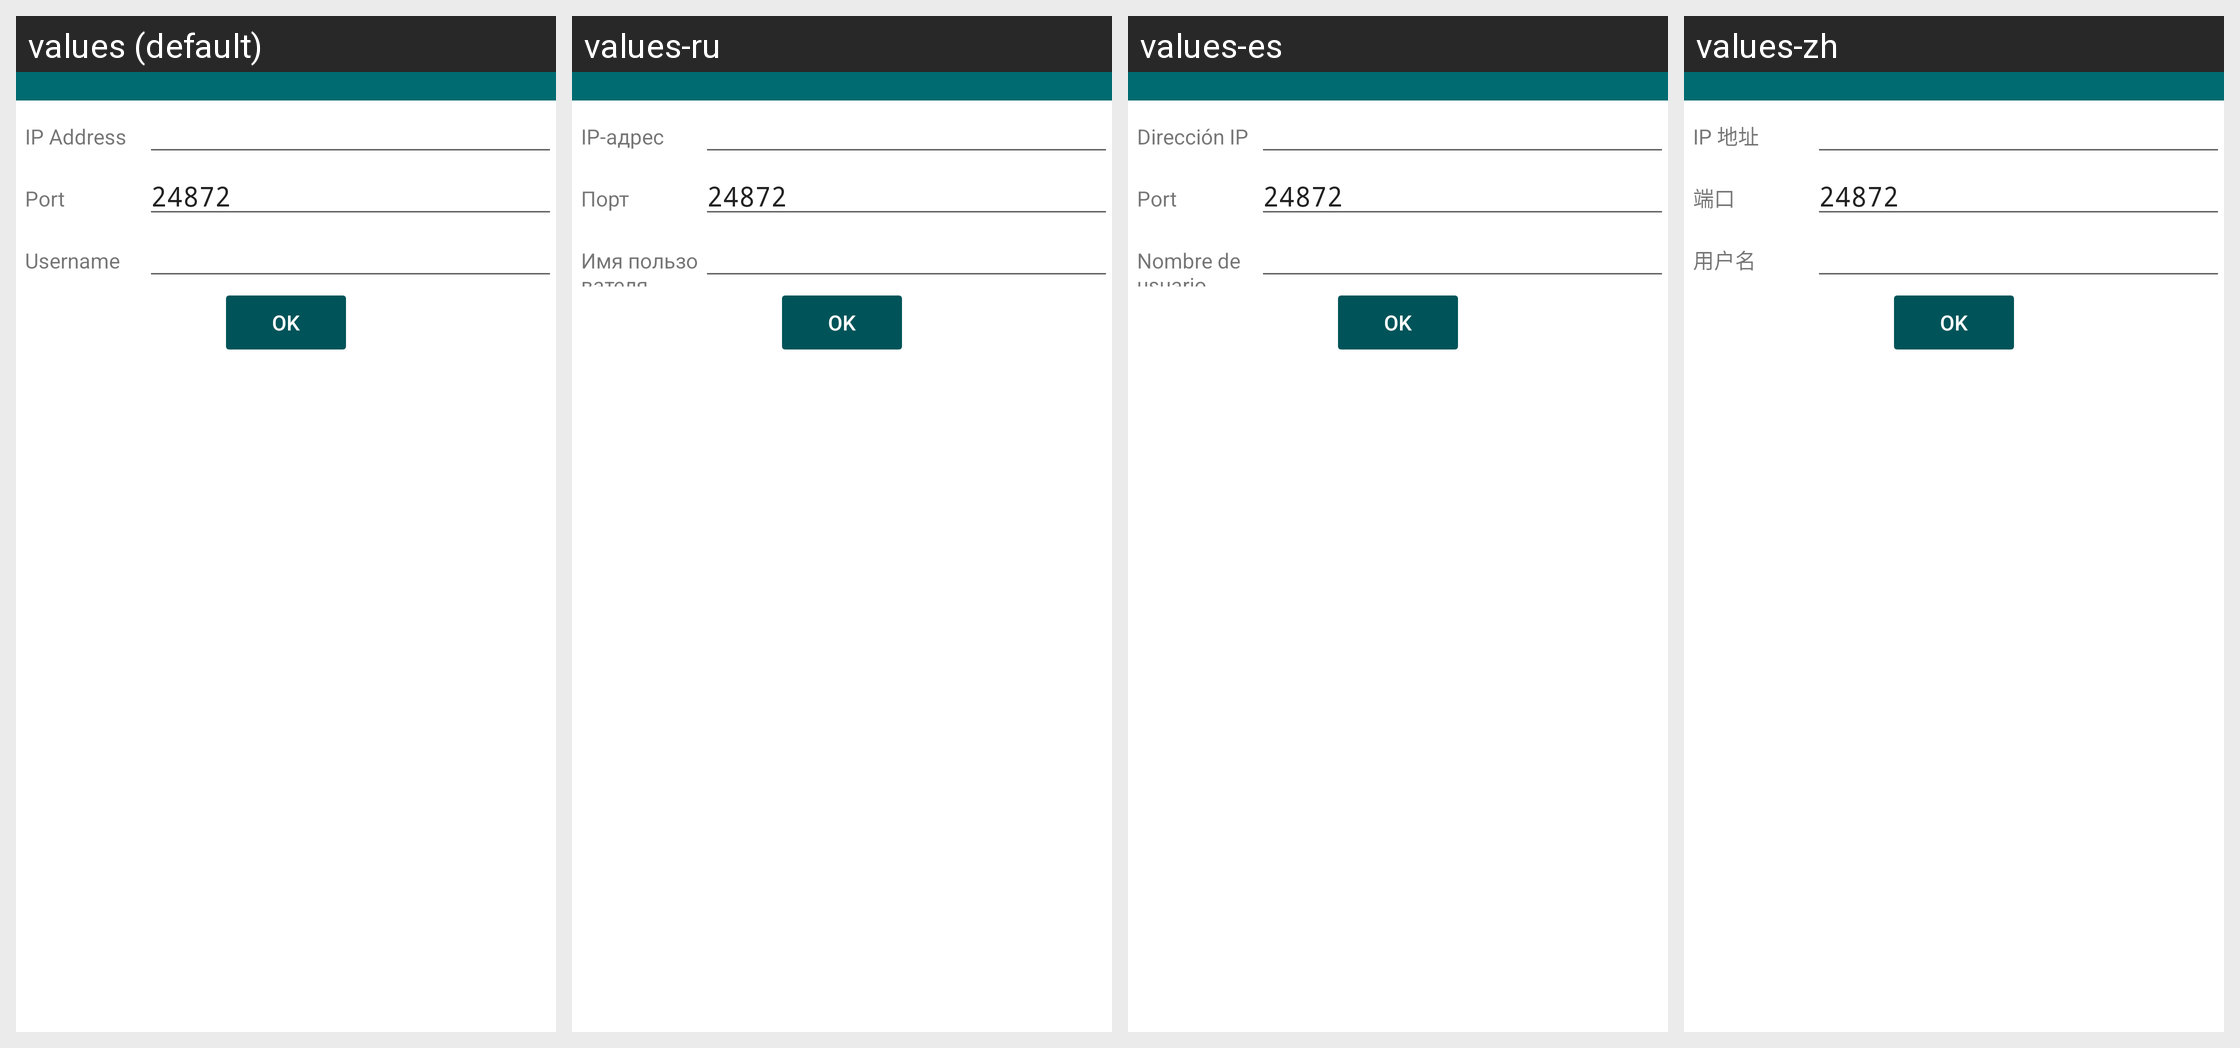

Translations of the strings shown on this Android screen, per locale in the grid:
Android screen res/layout/dialog_multiplayer_room.xml rendered under 4 locales, left to right: values (default), values-ru, values-es, values-zh. Device: Nexus 5 (rendered at 1080×1920; each locale shown at half size, 540×960, under a caption strip naming it); theme Theme.MaterialComponents.DayNight.NoActionBar.
Strings drawn on this screen, with the default value and each locale's value (text and hints the layout hard-codes, and strings that could not be matched under every locale, appear in the picture but are not listed):

multiplayer_ip_address
  values: IP Address
  values-ru: IP-адрес
  values-es: Dirección IP
  values-zh: IP 地址

multiplayer_ip_port
  values: Port
  values-ru: Порт
  values-es: Port
  values-zh: 端口

multiplayer_username
  values: Username
  values-ru: Имя пользователя
  values-es: Nombre de usuario
  values-zh: 用户名
